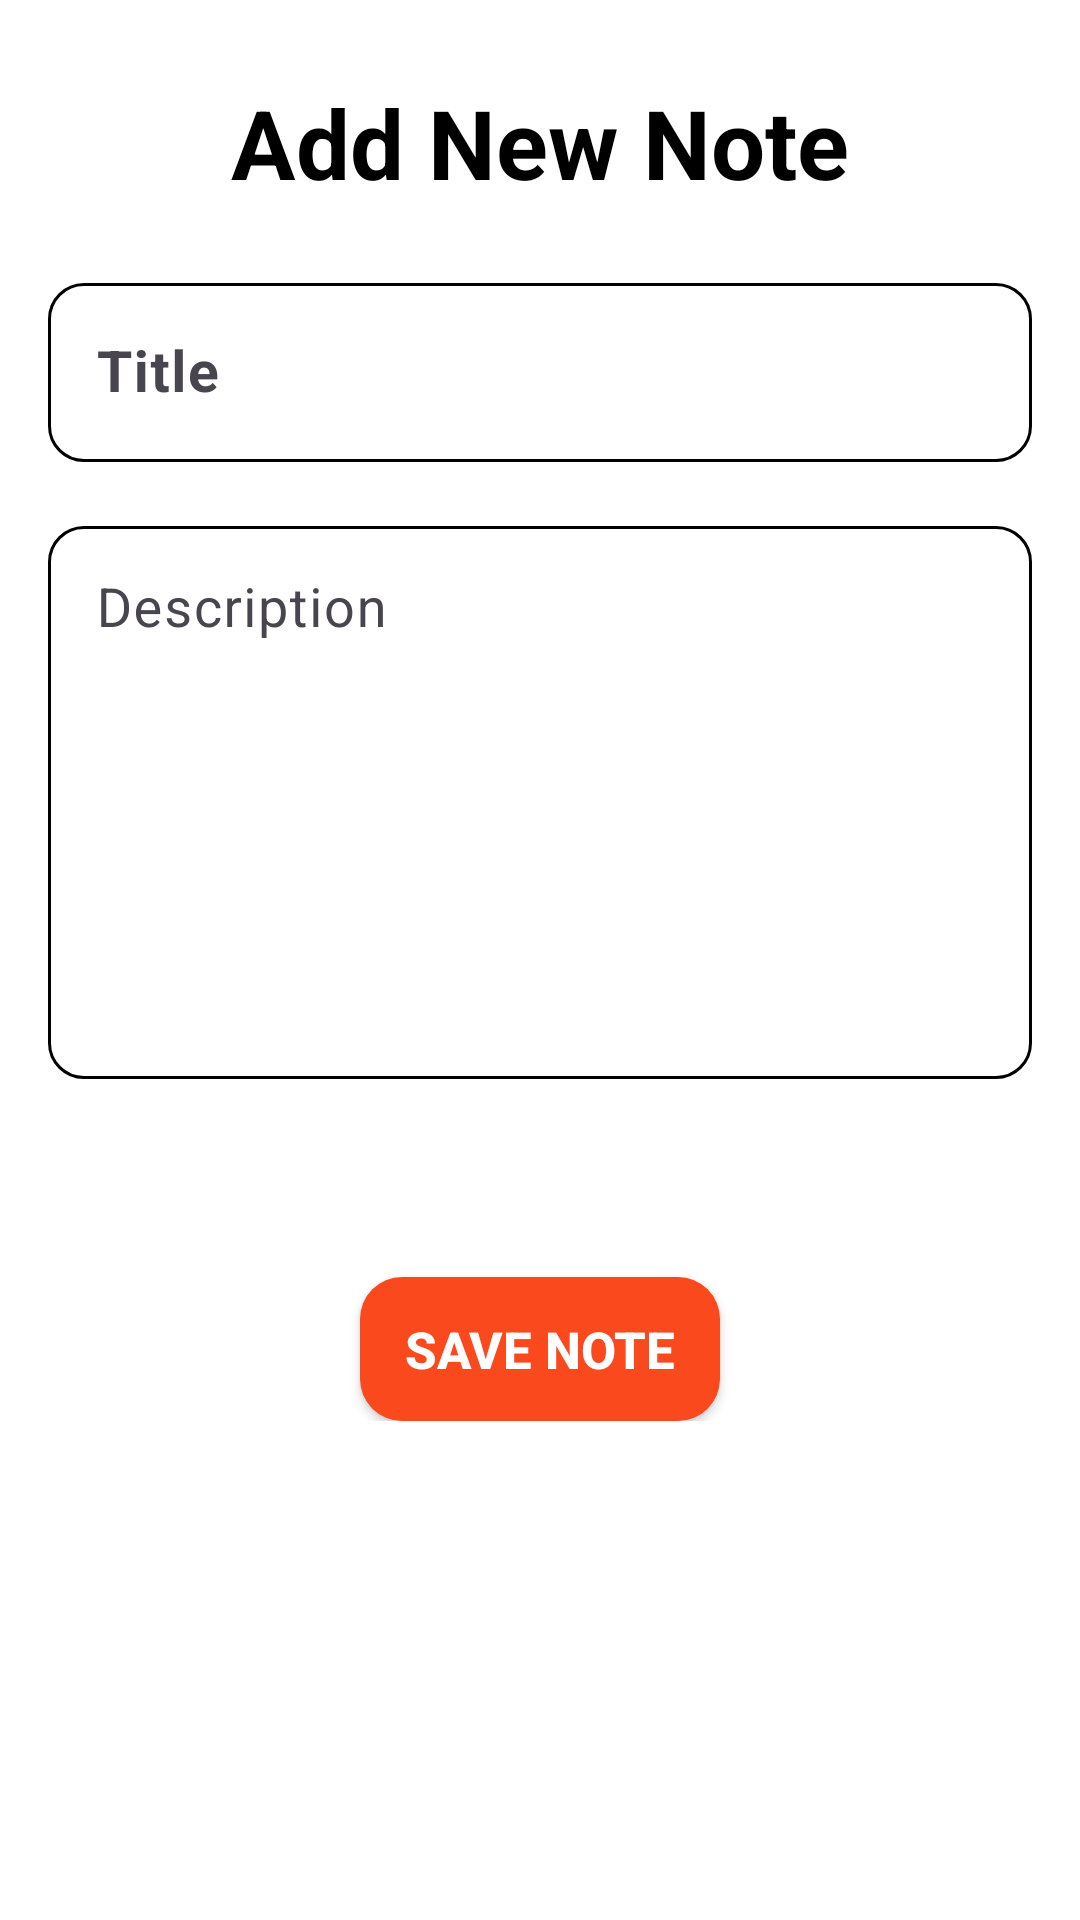

The Android layout XML behind this screen, and the referenced resources:
<!-- AndroidManifest.xml: application theme Base.Theme.Notes -->
<!-- res/layout/fragment_add_note.xml -->
<?xml version="1.0" encoding="utf-8"?>
<ScrollView xmlns:android="http://schemas.android.com/apk/res/android"
    xmlns:app="http://schemas.android.com/apk/res-auto"
    android:theme="@style/card_item"
    android:layout_width="match_parent"
    android:layout_height="match_parent">

    <LinearLayout
        android:layout_width="match_parent"
        android:layout_height="match_parent"
        android:orientation="vertical"
        android:padding="16dp">

        <TextView
            android:id="@+id/tvAllNotes1"
            android:layout_width="wrap_content"
            android:layout_height="wrap_content"
            android:text="Add New Note"
            android:textSize="32sp"
            android:textStyle="bold"
            android:layout_gravity="center_horizontal"
            android:theme="@style/Base.Theme.Notes"
            android:layout_marginBottom="20dp"
            android:layout_marginTop="10dp"/>

        
        <com.google.android.material.textfield.TextInputLayout
            android:layout_width="match_parent"
            android:layout_height="wrap_content"
            android:layout_marginBottom="16dp"
            app:boxBackgroundMode="outline"
            app:boxCornerRadiusTopStart="12dp"
            app:boxCornerRadiusTopEnd="12dp"
            app:boxCornerRadiusBottomStart="12dp"
            app:boxCornerRadiusBottomEnd="12dp">

            <com.google.android.material.textfield.TextInputEditText
                android:id="@+id/etTitle"
                android:layout_width="match_parent"
                android:layout_height="wrap_content"
                android:textStyle="bold"
                android:hint="Title"
                android:textSize="19sp" />
        </com.google.android.material.textfield.TextInputLayout>

        
        <com.google.android.material.textfield.TextInputLayout
            android:layout_width="match_parent"
            android:layout_height="wrap_content"
            android:layout_marginBottom="16dp"
            app:boxBackgroundMode="outline"
            app:boxCornerRadiusTopStart="12dp"
            app:boxCornerRadiusTopEnd="12dp"
            app:boxCornerRadiusBottomStart="12dp"
            app:boxCornerRadiusBottomEnd="12dp">

            <com.google.android.material.textfield.TextInputEditText
                android:id="@+id/etDescription"
                android:layout_width="match_parent"
                android:layout_height="wrap_content"
                android:hint="Description"
                android:textSize="18sp"
                android:inputType="textMultiLine"
                app:hintTextColor="@color/hint_color"
                android:gravity="top"
                android:minLines="7"/>
        </com.google.android.material.textfield.TextInputLayout>

        
        <Button
            android:id="@+id/btnSaveNote"
            android:layout_width="120dp"
            android:layout_height="wrap_content"
            android:text="Save Note"
            android:textSize="17sp"
            android:textStyle="bold"
            android:layout_marginTop="50dp"
            android:layout_gravity="center_horizontal"
            android:background="@drawable/button_rounded_background"
            android:textColor="@android:color/white"
            android:tint="#FFFFFF"
            app:backgroundTint="#FA491C"
            android:padding="2dp" />

    </LinearLayout>
</ScrollView>
<!-- resources referenced by this layout -->
<resources>
  <!-- drawable button_rounded_background (drawable) -->
  <?xml version="1.0" encoding="utf-8"?>
  <shape xmlns:android="http://schemas.android.com/apk/res/android">
      <solid android:color="#000000" /> 
      <corners android:radius="14dp" /> 
      <padding
          android:left="8dp"
          android:top="8dp"
          android:right="8dp"
          android:bottom="8dp" />
  </shape>
  <style name="Base.Theme.Notes" parent="Theme.Material3.DayNight.NoActionBar">
          
           <item name="colorPrimary">@color/white</item>
           <item name="android:tint">@color/white</item>
          <item name="android:textColor">@color/black</item>
          <item name="android:windowLightStatusBar">true</item>
      </style>
  <style name="card_item" parent="Theme.Material3.DayNight.NoActionBar">
          
          <item name="android:backgroundTint">@color/white</item>
          <item name="android:background">@color/white</item>
          <item name="android:textColor">#171616</item>
          <item name="colorOutline">#000000</item> 
          <item name="hintTextColor">#000000</item> 
  
      </style>
  <color name="white">#FFFFFFFF</color>
  <color name="black">#FF000000</color>
</resources>
